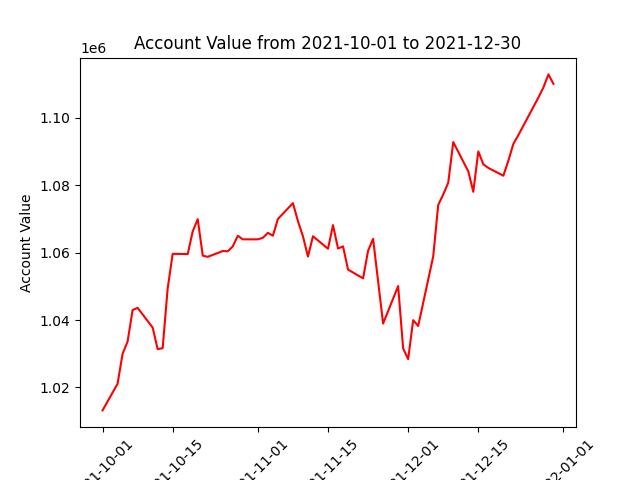

The table this chart was drawn from, first rows:
datadate, account_value
20211001, 1013188
20211004, 1021106
20211005, 1029977
20211006, 1033629
20211007, 1042965
20211008, 1043613
20211011, 1037780
20211012, 1031363
20211013, 1031664
20211014, 1049398
20211015, 1059648
20211018, 1059568
20211019, 1066319
20211020, 1069934
20211021, 1059113
20211022, 1058753
20211025, 1060484
20211026, 1060402
20211027, 1061869
20211028, 1065013
20211029, 1063948
20211101, 1063948
20211102, 1064408
20211103, 1065872
20211104, 1065024
20211105, 1069990
20211108, 1074688
20211109, 1069349
20211110, 1064846
20211111, 1058837
20211112, 1064861
20211115, 1061156
20211116, 1068164
20211117, 1061232
20211118, 1061865
20211119, 1054968
20211122, 1052376
20211123, 1060565
20211124, 1064093
20211126, 1038951
20211129, 1050077
20211130, 1031568
20211201, 1028402
20211202, 1039961
20211203, 1038231
20211206, 1058879
20211207, 1074136
20211208, 1077275
20211209, 1080742
20211210, 1092817
20211213, 1084115
20211214, 1078054
20211215, 1090028
20211216, 1086220
20211217, 1085137
20211220, 1082826
20211221, 1087285
20211222, 1092296
20211223, 1094887
20211227, 1106045
... 3 more rows
